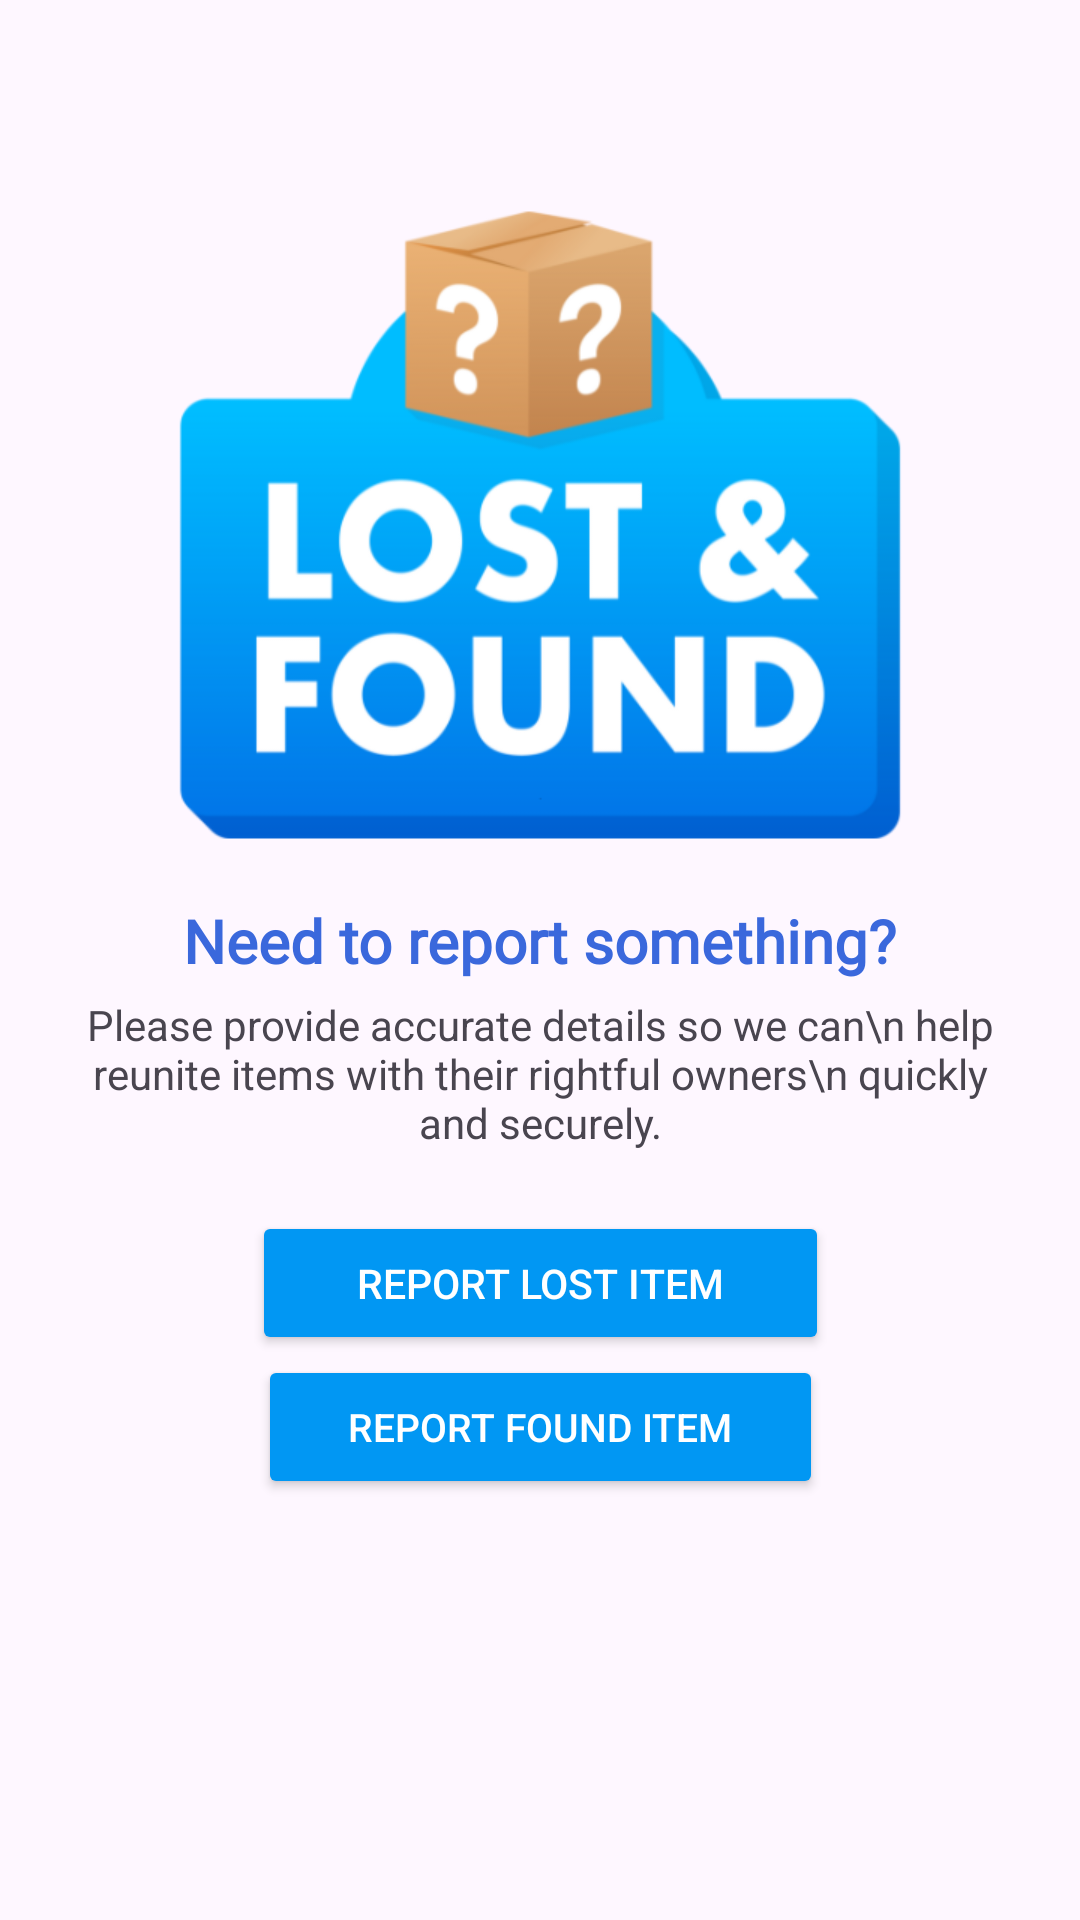

Write the Android layout XML for this screen, with the resource values it uses.
<!-- AndroidManifest.xml: application theme Theme.TrackBack -->
<!-- res/layout/fragment_add_report_dialog.xml -->
<FrameLayout xmlns:android="http://schemas.android.com/apk/res/android"
    xmlns:app="http://schemas.android.com/apk/res-auto"
    android:layout_width="match_parent"
    android:layout_height="wrap_content"
    android:layout_gravity="center"
    android:background="@drawable/rounded_corner_bg"
    android:elevation="10dp"
    android:padding="20dp">

    <androidx.constraintlayout.widget.ConstraintLayout
        android:layout_width="match_parent"
        android:layout_height="match_parent">


        <ImageView
            android:id="@+id/imageView3"
            android:layout_width="250dp"
            android:layout_height="250dp"
            android:scaleType="fitXY"
            android:layout_marginTop="30dp"
            app:layout_constraintEnd_toEndOf="parent"
            app:layout_constraintStart_toStartOf="parent"
            app:layout_constraintTop_toTopOf="parent"
            app:srcCompat="@drawable/lostandfound" />

        <TextView
            android:id="@+id/textView2"
            android:layout_width="wrap_content"
            android:layout_height="wrap_content"
            android:text="Need to report something?"
            android:fontFamily="@font/montserrat_extrabold"
            android:textSize="20sp"
            android:textColor="@color/blue"
            android:textStyle="bold"
            app:layout_constraintEnd_toEndOf="parent"
            app:layout_constraintStart_toStartOf="parent"
            app:layout_constraintTop_toBottomOf="@+id/imageView3" />

        <TextView
            android:id="@+id/textView6"
            android:layout_width="wrap_content"
            android:layout_height="wrap_content"
            android:textAlignment="center"
            android:layout_marginTop="5dp"
            android:text="Please provide accurate details so we can\n help reunite items with their rightful owners\n quickly and securely."
            app:layout_constraintEnd_toEndOf="parent"
            app:layout_constraintStart_toStartOf="parent"
            app:layout_constraintTop_toBottomOf="@+id/textView2" />

        <Button
            android:id="@+id/reportLostBtn"
            android:layout_width="wrap_content"
            android:layout_height="wrap_content"
            android:text="Report Lost Item"
            android:layout_marginTop="20dp"
            android:paddingRight="35dp"
            android:paddingLeft="35dp"
            android:textSize="13.5sp"
            android:backgroundTint="@color/blue1"
            android:textColor="@android:color/white"
            app:layout_constraintEnd_toEndOf="parent"
            app:layout_constraintStart_toStartOf="parent"
            app:layout_constraintTop_toBottomOf="@+id/textView6" />

        <Button
            android:id="@+id/reportFoundBtn"
            android:layout_width="wrap_content"
            android:layout_height="wrap_content"
            android:text="Report Found Item"
            android:textSize="13sp"
            android:paddingRight="30dp"
            android:paddingLeft="30dp"
            android:textColor="@android:color/white"
            android:backgroundTint="@color/blue1"
            app:layout_constraintEnd_toEndOf="parent"
            app:layout_constraintStart_toStartOf="parent"
            app:layout_constraintTop_toBottomOf="@+id/reportLostBtn" />



    </androidx.constraintlayout.widget.ConstraintLayout>

</FrameLayout>
<!-- resources referenced by this layout -->
<resources>
  <color name="blue">#3a68dc</color>
  <color name="blue1">#0197f3</color>
  <!-- drawable lostandfound: png bitmap (drawable, 52692 bytes) -->
  <style name="Theme.TrackBack" parent="Base.Theme.TrackBack" />
  <style name="Base.Theme.TrackBack" parent="Theme.Material3.DayNight.NoActionBar">
  
      </style>
</resources>
